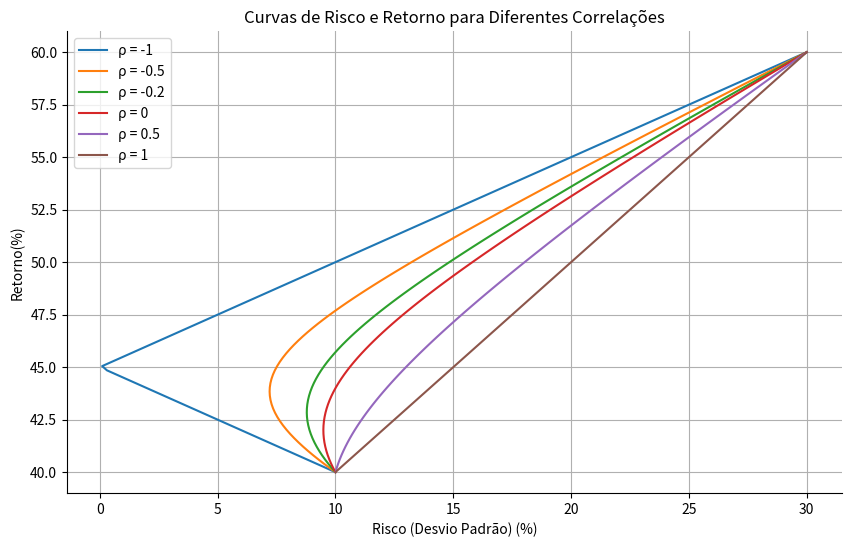

Generate this figure with matplotlib:
import numpy as np
import matplotlib.pyplot as plt

# Definindo os retornos e desvios padrão dos ativos
retorno_A = 0.6
retorno_B = 0.4
desvio_padrao_A = 0.3
desvio_padrao_B = 0.1

# Função para calcular o retorno do portfólio
def calcular_retorno_portfolio(w_a, w_b, retorno_a, retorno_b):
    return w_a * retorno_a + w_b * retorno_b

# Função para calcular o risco (desvio padrão) do portfólio
def calcular_risco_portfolio(w_a, w_b, desvio_padrao_a, desvio_padrao_b, correlacao):
    return np.sqrt((w_a**2 * desvio_padrao_a**2) +
                   (w_b**2 * desvio_padrao_b**2) +
                   (2 * w_a * w_b * correlacao * desvio_padrao_a * desvio_padrao_b))

# Pesos dos ativos no portfólio
pesos = np.linspace(0, 1, 100)

# Correlações a serem consideradas
correlacoes = [-1, -0.5, -0.2 ,  0, 0.5, 1]

# Plotando as curvas de risco e retorno
plt.figure(figsize=(10, 6))

for correlacao in correlacoes:
    retornos_portfolio = []
    riscos_portfolio = []
    
    for w_a in pesos:
        w_b = 1 - w_a
        retorno_p = calcular_retorno_portfolio(w_a, w_b, retorno_A, retorno_B)
        risco_p = calcular_risco_portfolio(w_a, w_b, desvio_padrao_A, desvio_padrao_B, correlacao)
        
        retornos_portfolio.append(retorno_p*100)
        riscos_portfolio.append(risco_p*100)
    
    plt.plot(riscos_portfolio, retornos_portfolio, label=f'ρ = {correlacao}')

# Customizando o gráfico para remover as linhas superior e direita
ax = plt.gca()
ax.spines['top'].set_visible(False)
ax.spines['right'].set_visible(False)

plt.xlabel('Risco (Desvio Padrão) (%)')
plt.ylabel('Retorno(%)')
plt.title('Curvas de Risco e Retorno para Diferentes Correlações')
plt.legend()
plt.grid(True)
plt.show()
